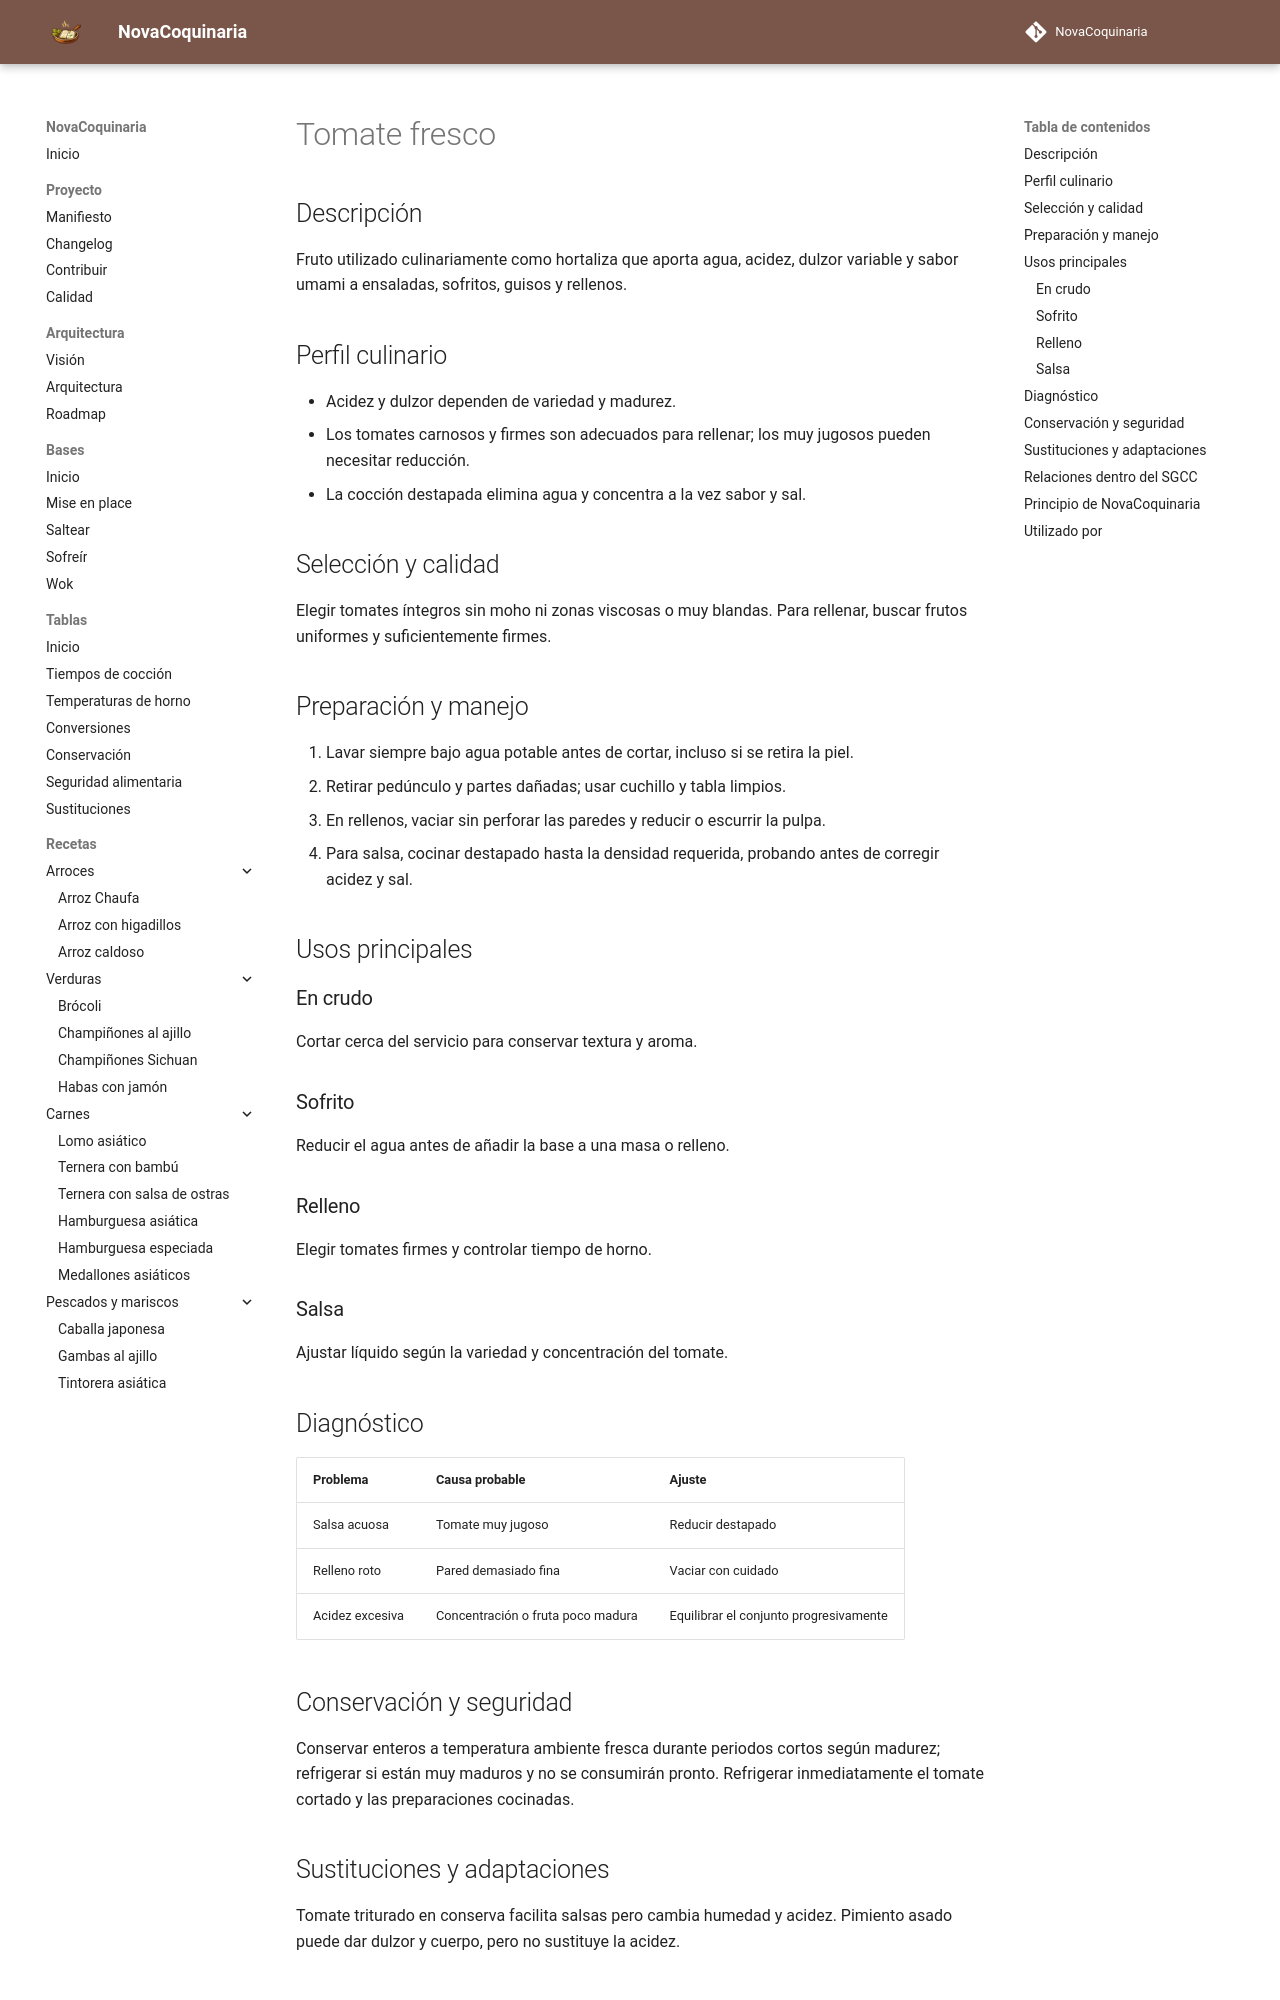

repository: fran-eliot/NovaCoquinaria · page: 11_Despensa/06_Verduras/tomate_fresco.html · generator: mkdocs

---
id: ING-0043
tipo: ingrediente
titulo: Tomate fresco
categoria: Verduras
estado: borrador
version: 1.0.0
ultima_revision: 2026-11-14
etiquetas:
  - tomate
  - acidez
  - salsas
  - fresco
---

# Tomate fresco

## Descripción

Fruto utilizado culinariamente como hortaliza que aporta agua, acidez, dulzor variable y sabor umami a ensaladas, sofritos, guisos y rellenos.

## Perfil culinario

- Acidez y dulzor dependen de variedad y madurez.
- Los tomates carnosos y firmes son adecuados para rellenar; los muy jugosos pueden necesitar reducción.
- La cocción destapada elimina agua y concentra a la vez sabor y sal.

## Selección y calidad

Elegir tomates íntegros sin moho ni zonas viscosas o muy blandas. Para rellenar, buscar frutos uniformes y suficientemente firmes.

## Preparación y manejo

1. Lavar siempre bajo agua potable antes de cortar, incluso si se retira la piel.
2. Retirar pedúnculo y partes dañadas; usar cuchillo y tabla limpios.
3. En rellenos, vaciar sin perforar las paredes y reducir o escurrir la pulpa.
4. Para salsa, cocinar destapado hasta la densidad requerida, probando antes de corregir acidez y sal.

## Usos principales

### En crudo

Cortar cerca del servicio para conservar textura y aroma.

### Sofrito

Reducir el agua antes de añadir la base a una masa o relleno.

### Relleno

Elegir tomates firmes y controlar tiempo de horno.

### Salsa

Ajustar líquido según la variedad y concentración del tomate.

## Diagnóstico

| Problema | Causa probable | Ajuste |
|---|---|---|
| Salsa acuosa | Tomate muy jugoso | Reducir destapado |
| Relleno roto | Pared demasiado fina | Vaciar con cuidado |
| Acidez excesiva | Concentración o fruta poco madura | Equilibrar el conjunto progresivamente |

## Conservación y seguridad

Conservar enteros a temperatura ambiente fresca durante periodos cortos según madurez; refrigerar si están muy maduros y no se consumirán pronto. Refrigerar inmediatamente el tomate cortado y las preparaciones cocinadas.
